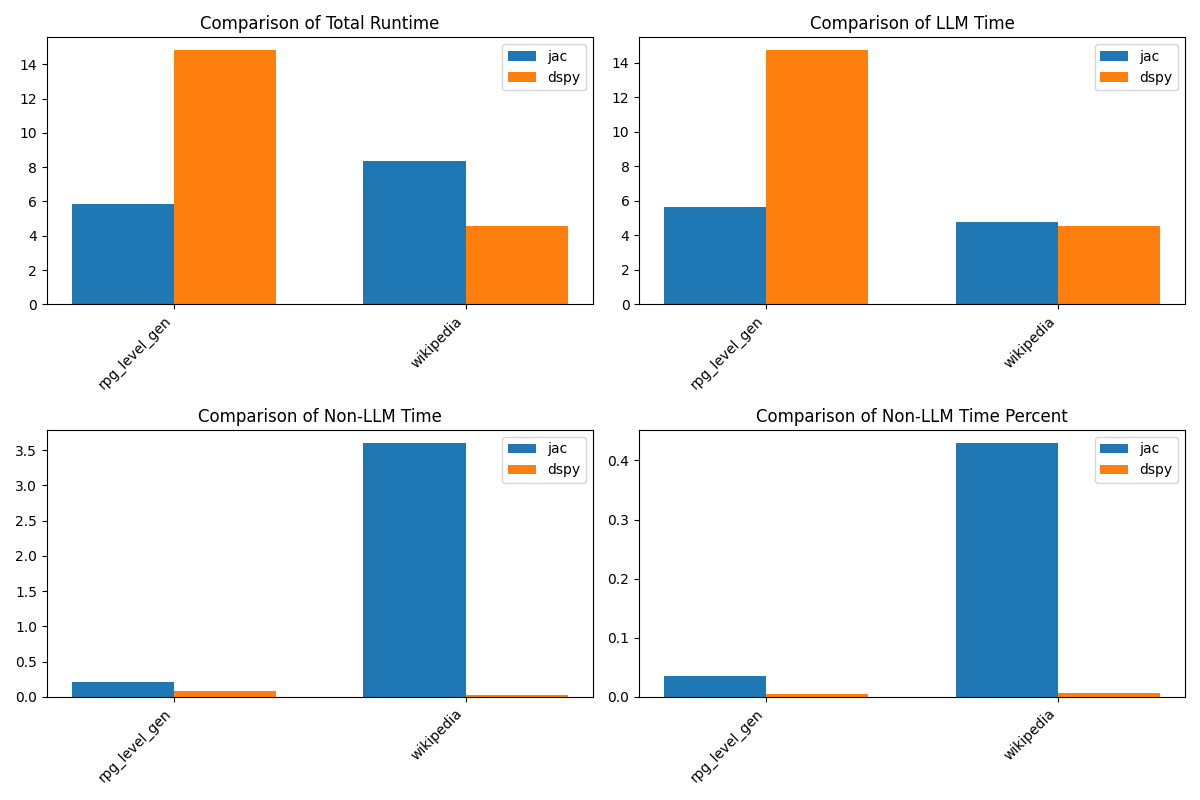

Values plotted in this chart, from the file beside it:
problem, jac_completion_tokens, jac_prompt_tokens, jac_total_tokens, dspy_completion_tokens, dspy_prompt_tokens, dspy_total_tokens, jac_cost, dspy_cost, jac_runtime, jac_llm_time, dspy_runtime, dspy_llm_time, jac_non_llm_time, dspy_non_llm_time, jac_non_llm_time_percent, dspy_non_llm_time_percent
rpg_level_gen, 226, 1380, 1606, 762, 2214, 2976, 0.001029, 0.00225, 5.876, 5.669, 14.82, 14.74, 0.207, 0.08637, 0.03523, 0.005827
wikipedia, 176, 2491, 2667, 140, 1329, 1469, 0.001509, 0.0008745, 8.383, 4.777, 4.557, 4.527, 3.606, 0.03037, 0.4302, 0.006665
